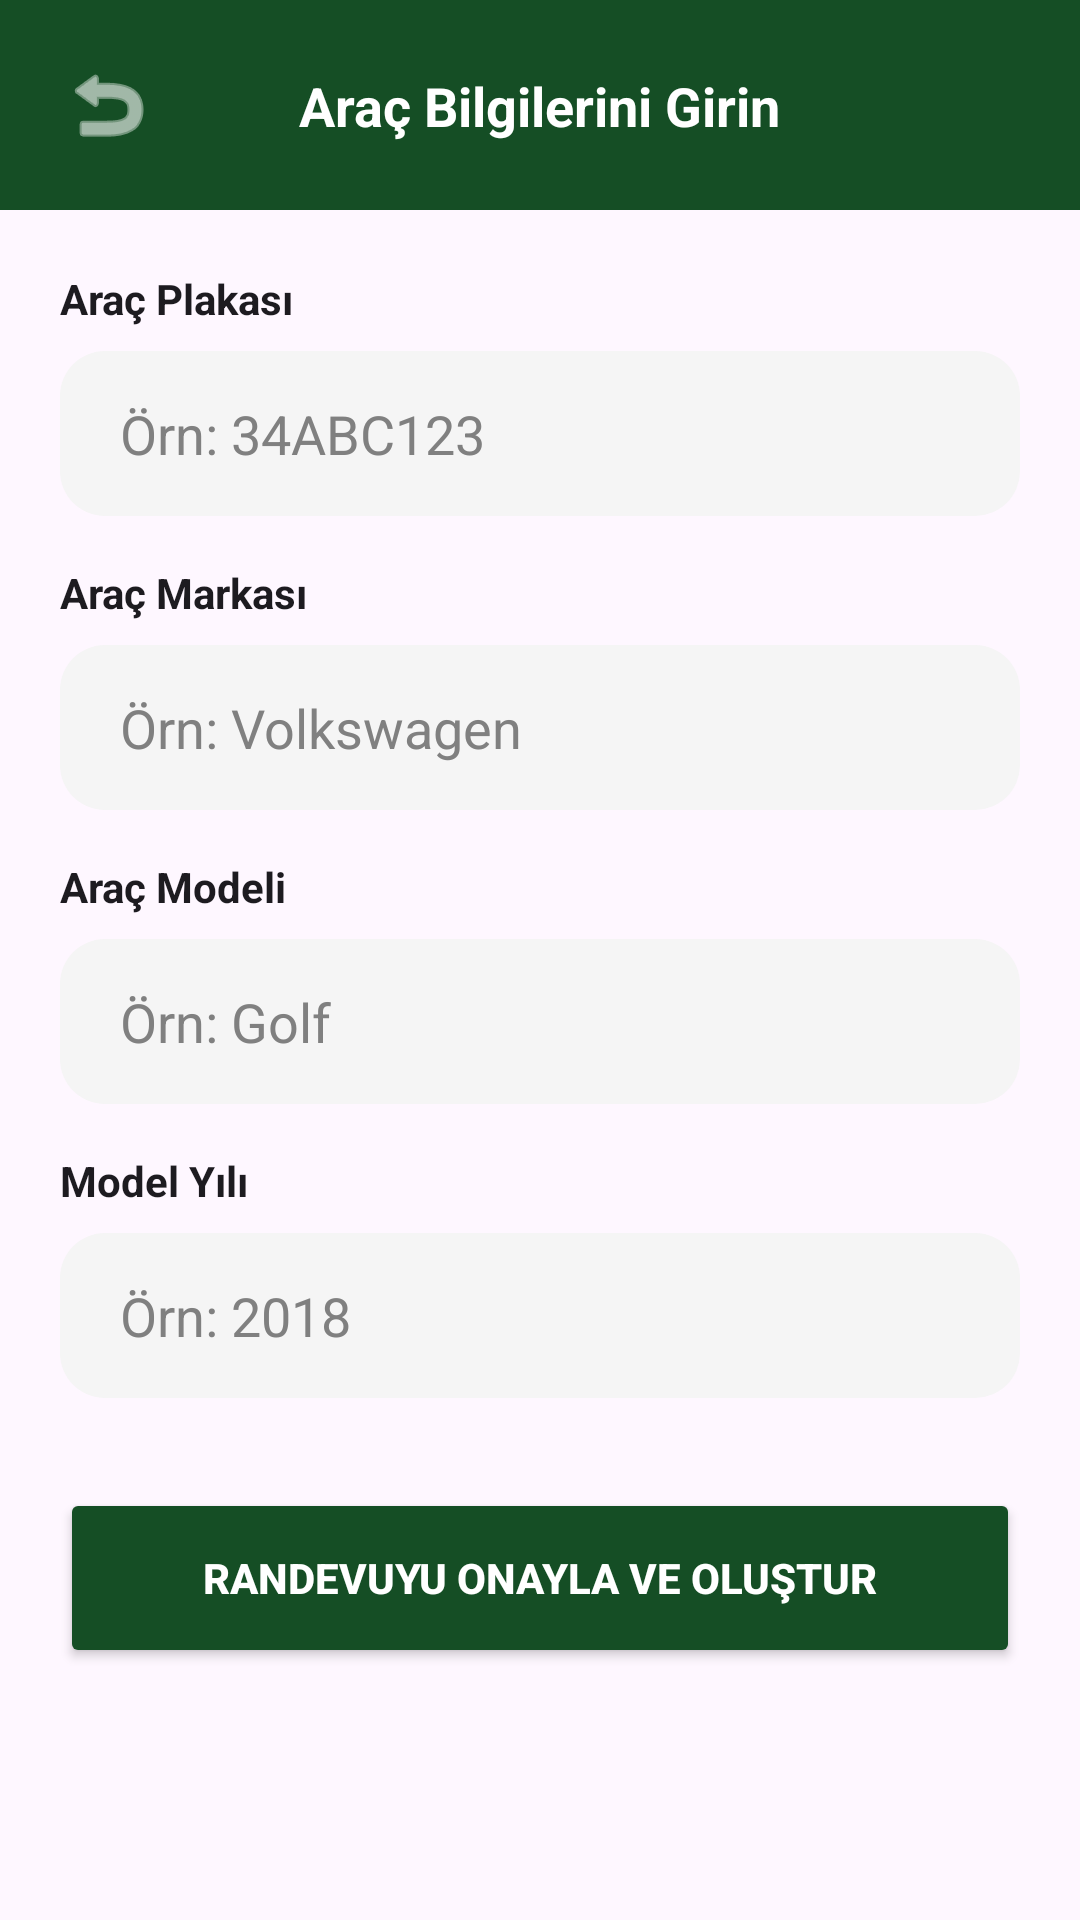

Here is an Android app screen rendered from its layout file. Give the layout XML and the strings, colors and styles it references.
<!-- AndroidManifest.xml: application theme Theme.OtoCheck -->
<!-- res/layout/fragment_arac_bilgileri_.xml -->
<?xml version="1.0" encoding="utf-8"?>
<androidx.constraintlayout.widget.ConstraintLayout xmlns:android="http://schemas.android.com/apk/res/android"
    xmlns:app="http://schemas.android.com/apk/res-auto"
    android:layout_width="match_parent"
    android:layout_height="match_parent"
    android:background="?android:attr/colorBackground">

    <androidx.constraintlayout.widget.ConstraintLayout
        android:id="@+id/topBar"
        android:layout_width="match_parent"
        android:layout_height="70dp"
        android:background="@color/ana_yesil"
        android:paddingHorizontal="20dp"
        app:layout_constraintTop_toTopOf="parent">

        <ImageView
            android:id="@+id/btnAracGeri"
            android:layout_width="32dp"
            android:layout_height="32dp"
            android:src="@android:drawable/ic_menu_revert"
            app:tint="#FFFFFF"
            app:layout_constraintBottom_toBottomOf="parent"
            app:layout_constraintStart_toStartOf="parent"
            app:layout_constraintTop_toTopOf="parent" />

        <TextView
            android:layout_width="wrap_content"
            android:layout_height="wrap_content"
            android:text="Araç Bilgilerini Girin"
            android:textColor="#FFFFFF"
            android:textSize="18sp"
            android:textStyle="bold"
            app:layout_constraintBottom_toBottomOf="parent"
            app:layout_constraintEnd_toEndOf="parent"
            app:layout_constraintStart_toStartOf="parent"
            app:layout_constraintTop_toTopOf="parent" />
    </androidx.constraintlayout.widget.ConstraintLayout>

    <androidx.core.widget.NestedScrollView
        android:layout_width="match_parent"
        android:layout_height="0dp"
        android:padding="20dp"
        app:layout_constraintBottom_toBottomOf="parent"
        app:layout_constraintTop_toBottomOf="@+id/topBar">

        <LinearLayout
            android:layout_width="match_parent"
            android:layout_height="wrap_content"
            android:orientation="vertical">

            <TextView
                android:layout_width="wrap_content"
                android:layout_height="wrap_content"
                android:text="Araç Plakası"
                android:textColor="?attr/colorOnSurface"
                android:textStyle="bold" />

            <EditText
                android:id="@+id/etAracPlaka"
                android:layout_width="match_parent"
                android:layout_height="55dp"
                android:layout_marginTop="8dp"
                android:background="@drawable/bg_modern_kutu"
                android:hint="Örn: 34ABC123"
                android:inputType="textCapCharacters"
                android:paddingStart="20dp"
                android:textColor="?attr/colorOnSurface"
                android:textColorHint="#808080" />

            <TextView
                android:layout_width="wrap_content"
                android:layout_height="wrap_content"
                android:layout_marginTop="16dp"
                android:text="Araç Markası"
                android:textColor="?attr/colorOnSurface"
                android:textStyle="bold" />

            <EditText
                android:id="@+id/etAracMarka"
                android:layout_width="match_parent"
                android:layout_height="55dp"
                android:layout_marginTop="8dp"
                android:background="@drawable/bg_modern_kutu"
                android:hint="Örn: Volkswagen"
                android:inputType="textCapWords"
                android:paddingStart="20dp"
                android:textColor="?attr/colorOnSurface"
                android:textColorHint="#808080" />

            <TextView
                android:layout_width="wrap_content"
                android:layout_height="wrap_content"
                android:layout_marginTop="16dp"
                android:text="Araç Modeli"
                android:textColor="?attr/colorOnSurface"
                android:textStyle="bold" />

            <EditText
                android:id="@+id/etAracModel"
                android:layout_width="match_parent"
                android:layout_height="55dp"
                android:layout_marginTop="8dp"
                android:background="@drawable/bg_modern_kutu"
                android:hint="Örn: Golf"
                android:inputType="textCapWords"
                android:paddingStart="20dp"
                android:textColor="?attr/colorOnSurface"
                android:textColorHint="#808080" />

            <TextView
                android:layout_width="wrap_content"
                android:layout_height="wrap_content"
                android:layout_marginTop="16dp"
                android:text="Model Yılı"
                android:textColor="?attr/colorOnSurface"
                android:textStyle="bold" />

            <EditText
                android:id="@+id/etAracYil"
                android:layout_width="match_parent"
                android:layout_height="55dp"
                android:layout_marginTop="8dp"
                android:background="@drawable/bg_modern_kutu"
                android:hint="Örn: 2018"
                android:inputType="number"
                android:maxLength="4"
                android:paddingStart="20dp"
                android:textColor="?attr/colorOnSurface"
                android:textColorHint="#808080" />

            <Button
                android:id="@+id/btnRandevuyuTamamla"
                android:layout_width="match_parent"
                android:layout_height="60dp"
                android:layout_marginTop="30dp"
                android:backgroundTint="@color/ana_yesil"
                android:text="Randevuyu Onayla ve Oluştur"
                android:textColor="#FFFFFF"
                android:textStyle="bold"
                app:cornerRadius="15dp" />

        </LinearLayout>
    </androidx.core.widget.NestedScrollView>
</androidx.constraintlayout.widget.ConstraintLayout>
<!-- resources referenced by this layout -->
<resources>
  <color name="ana_yesil">#154E25</color>
  <!-- drawable bg_modern_kutu (drawable) -->
  <?xml version="1.0" encoding="utf-8"?>
  <shape xmlns:android="http://schemas.android.com/apk/res/android">
      <solid android:color="@color/kutu_arka_plan" />
      <corners android:radius="15dp" />
  </shape>
  <style name="Theme.OtoCheck" parent="Base.Theme.OtoCheck" />
  <color name="kutu_arka_plan">#F5F5F5</color>
  <style name="Base.Theme.OtoCheck" parent="Theme.Material3.DayNight.NoActionBar">
          
          
      </style>
</resources>
